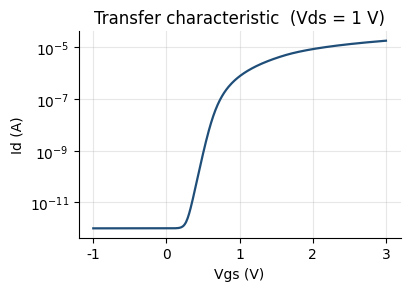
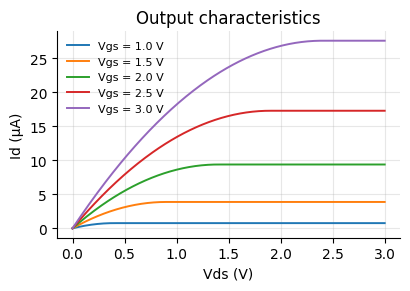
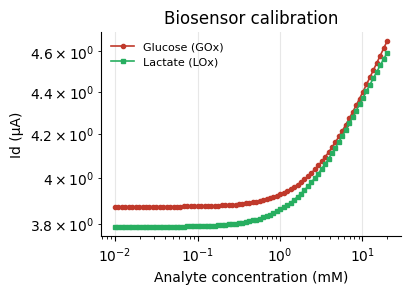
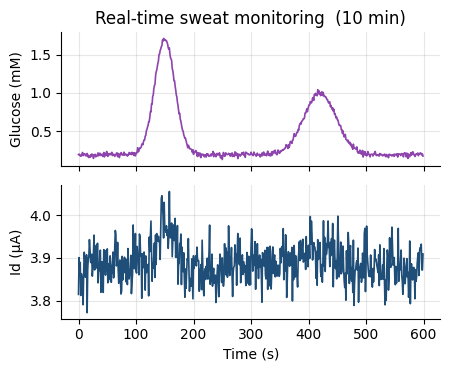

Write Python code to recreate these figures, in order.
"""
Fabrication and Characterization of a Metal-Oxide TFT-Based Flexible
Biosensor for Real-Time Sweat Analyte Detection
---------------------------------------------------------------------
This module models an IGZO (Indium-Gallium-Zinc-Oxide) thin-film
transistor (TFT) functionalised as an extended-gate biosensor for
detecting glucose and lactate in human sweat.

It provides:
    * A physics-based TFT compact model (above/below threshold).
    * Transfer (Id-Vgs) and output (Id-Vds) curve generators.
    * An enzymatic (GOx / LOx) surface potential model that couples
      analyte concentration to the TFT gate voltage via the Nernst
      and Michaelis-Menten equations.
    * A calibration / sensitivity analysis routine.
    * A real-time sweat-stream detection simulator with noise.
    * Matplotlib plotting utilities that save the four standard
      characterisation figures used in the accompanying PDF report.
"""

from __future__ import annotations

import math
from dataclasses import dataclass

import numpy as np
import matplotlib.pyplot as plt


# ---------------------------------------------------------------------------
# Physical constants
# ---------------------------------------------------------------------------
Q_ELEM = 1.602176634e-19          # C, elementary charge
K_B = 1.380649e-23                # J/K, Boltzmann constant
EPS_0 = 8.8541878128e-12          # F/m, vacuum permittivity


# ---------------------------------------------------------------------------
# Device description
# ---------------------------------------------------------------------------
@dataclass
class TFTParams:
    """Geometrical and electrical parameters of the IGZO TFT."""
    W: float = 200e-6             # channel width (m)
    L: float = 20e-6              # channel length (m)
    t_ox: float = 100e-9          # Al2O3 gate-dielectric thickness (m)
    eps_r: float = 9.0            # relative permittivity of Al2O3
    mu: float = 12.0e-4           # field-effect mobility (m^2/V/s) ~12 cm2/Vs
    Vth: float = 0.6              # threshold voltage (V)
    SS: float = 0.15              # subthreshold slope (V/dec)
    Ioff: float = 1e-12           # off-state current (A)
    T: float = 303.0              # operating temperature (K, ~30 C skin)

    @property
    def Cox(self) -> float:
        """Gate capacitance per unit area (F/m^2)."""
        return self.eps_r * EPS_0 / self.t_ox


@dataclass
class EnzymeParams:
    """Michaelis-Menten parameters for an immobilised oxidase film."""
    name: str
    Km: float                     # Michaelis constant (mM)
    S_nernst: float               # Nernstian-like sensitivity (V/decade)
    V0: float                     # surface potential at 1 mM (V)


GLUCOSE_OXIDASE = EnzymeParams(name="GOx / glucose",
                               Km=8.0, S_nernst=0.052, V0=0.00)
LACTATE_OXIDASE = EnzymeParams(name="LOx / lactate",
                               Km=5.0, S_nernst=0.048, V0=-0.01)


# ---------------------------------------------------------------------------
# TFT compact model
# ---------------------------------------------------------------------------
def tft_drain_current(Vgs: np.ndarray, Vds: np.ndarray,
                      p: TFTParams) -> np.ndarray:
    """Unified above/below-threshold Id model for an n-type MOS-TFT."""
    Vgs = np.asarray(Vgs, dtype=float)
    Vds = np.asarray(Vds, dtype=float)
    Vt = K_B * p.T / Q_ELEM                         # thermal voltage
    n = p.SS / (math.log(10.0) * Vt)                # ideality factor

    # Smooth threshold: Vov = n*Vt * ln(1 + exp((Vgs - Vth)/(n*Vt)))
    arg = (Vgs - p.Vth) / (n * Vt)
    Vov = n * Vt * np.log1p(np.exp(np.clip(arg, -60.0, 60.0)))

    Vds_eff = np.minimum(Vds, Vov)                  # triode/saturation kink
    beta = p.mu * p.Cox * p.W / p.L
    Id = beta * (Vov * Vds_eff - 0.5 * Vds_eff**2)
    return Id + p.Ioff


def transfer_curve(p: TFTParams, Vds: float = 1.0,
                   Vgs_range=(-1.0, 3.0), n: int = 401):
    Vgs = np.linspace(*Vgs_range, n)
    Id = tft_drain_current(Vgs, np.full_like(Vgs, Vds), p)
    return Vgs, Id


def output_curves(p: TFTParams,
                  Vgs_list=(1.0, 1.5, 2.0, 2.5, 3.0),
                  Vds_range=(0.0, 3.0), n: int = 301):
    Vds = np.linspace(*Vds_range, n)
    curves = {vg: tft_drain_current(np.full_like(Vds, vg), Vds, p)
              for vg in Vgs_list}
    return Vds, curves


# ---------------------------------------------------------------------------
# Biosensing: enzyme surface potential -> gate shift
# ---------------------------------------------------------------------------
def surface_potential(conc_mM: np.ndarray, enz: EnzymeParams) -> np.ndarray:
    """
    Enzymatic surface-potential shift coupling an oxidase-generated
    H2O2 flux to the TFT gate.  At C << Km the response is Nernstian
    (linear in log10(C)); at C >> Km it saturates as C/(Km+C).
    """
    c = np.asarray(conc_mM, dtype=float)
    c_safe = np.clip(c, 1e-4, None)
    saturation = c_safe / (enz.Km + c_safe)
    nernst = enz.S_nernst * np.log10(1.0 + c_safe / 0.1)
    return enz.V0 + nernst * saturation / (1.0 / (1.0 + 0.1 / enz.Km))


def biosensor_current(conc_mM: np.ndarray, enz: EnzymeParams,
                      p: TFTParams, Vgs_bias: float = 1.5,
                      Vds: float = 1.0) -> np.ndarray:
    """Drain current vs analyte concentration at a fixed bias point."""
    dV = surface_potential(conc_mM, enz)
    Vgs_eff = Vgs_bias + dV
    return tft_drain_current(Vgs_eff, np.full_like(Vgs_eff, Vds), p)


def sensitivity(conc_mM: np.ndarray, current: np.ndarray) -> float:
    """Sensitivity as d(log10 Id)/d(log10 C) in the linear region."""
    mask = (conc_mM >= 0.1) & (conc_mM <= 5.0)
    x = np.log10(conc_mM[mask])
    y = np.log10(current[mask])
    slope, _ = np.polyfit(x, y, 1)
    return float(slope)


# ---------------------------------------------------------------------------
# Real-time sweat stream
# ---------------------------------------------------------------------------
def simulate_realtime(duration_s: float = 600.0, dt: float = 1.0,
                      enz: EnzymeParams = GLUCOSE_OXIDASE,
                      p: TFTParams | None = None,
                      seed: int = 7) -> tuple[np.ndarray, np.ndarray,
                                              np.ndarray]:
    """
    Generate a 10-minute sweat glucose trace with two stimulus spikes
    and measure the corresponding TFT drain current.
    """
    p = p or TFTParams()
    rng = np.random.default_rng(seed)
    t = np.arange(0.0, duration_s, dt)

    baseline = 0.2                                   # mM resting sweat glucose
    conc = np.full_like(t, baseline)
    conc += 1.5 * np.exp(-((t - 150.0) / 25.0) ** 2)  # meal spike
    conc += 0.8 * np.exp(-((t - 420.0) / 40.0) ** 2)  # exercise spike
    conc += rng.normal(0.0, 0.02, size=t.shape)       # biological noise
    conc = np.clip(conc, 0.01, None)

    Id = biosensor_current(conc, enz, p, Vgs_bias=1.5, Vds=1.0)
    Id *= 1.0 + rng.normal(0.0, 0.01, size=Id.shape)  # 1% electrical noise
    return t, conc, Id


# ---------------------------------------------------------------------------
# Plotting helpers (used by generate_report.py)
# ---------------------------------------------------------------------------
def _style():
    plt.rcParams.update({
        "font.family": "DejaVu Sans",
        "font.size": 10,
        "axes.grid": True,
        "grid.alpha": 0.3,
        "axes.spines.top": False,
        "axes.spines.right": False,
        "figure.dpi": 140,
    })


def plot_transfer(p: TFTParams, path: str) -> None:
    _style()
    Vgs, Id = transfer_curve(p)
    fig, ax = plt.subplots(figsize=(4.2, 3.0))
    ax.semilogy(Vgs, Id, color="#1f4e79", lw=1.6)
    ax.set_xlabel("Vgs (V)")
    ax.set_ylabel("Id (A)")
    ax.set_title("Transfer characteristic  (Vds = 1 V)")
    fig.tight_layout()
    fig.savefig(path)
    plt.close(fig)


def plot_output(p: TFTParams, path: str) -> None:
    _style()
    Vds, curves = output_curves(p)
    fig, ax = plt.subplots(figsize=(4.2, 3.0))
    for vg, Id in curves.items():
        ax.plot(Vds, Id * 1e6, lw=1.4, label=f"Vgs = {vg:.1f} V")
    ax.set_xlabel("Vds (V)")
    ax.set_ylabel("Id (µA)")
    ax.set_title("Output characteristics")
    ax.legend(frameon=False, fontsize=8)
    fig.tight_layout()
    fig.savefig(path)
    plt.close(fig)


def plot_calibration(p: TFTParams, path: str) -> None:
    _style()
    conc = np.logspace(-2, 1.3, 80)                  # 0.01 - ~20 mM
    Id_g = biosensor_current(conc, GLUCOSE_OXIDASE, p)
    Id_l = biosensor_current(conc, LACTATE_OXIDASE, p)

    fig, ax = plt.subplots(figsize=(4.2, 3.0))
    ax.loglog(conc, Id_g * 1e6, "o-", color="#c0392b",
              ms=3, lw=1.2, label="Glucose (GOx)")
    ax.loglog(conc, Id_l * 1e6, "s-", color="#27ae60",
              ms=3, lw=1.2, label="Lactate (LOx)")
    ax.set_xlabel("Analyte concentration (mM)")
    ax.set_ylabel("Id (µA)")
    ax.set_title("Biosensor calibration")
    ax.legend(frameon=False, fontsize=8)
    fig.tight_layout()
    fig.savefig(path)
    plt.close(fig)

    s_g = sensitivity(conc, Id_g)
    s_l = sensitivity(conc, Id_l)
    print(f"[calibration] glucose sensitivity  = {s_g:.3f} dec/dec")
    print(f"[calibration] lactate  sensitivity = {s_l:.3f} dec/dec")


def plot_realtime(p: TFTParams, path: str) -> None:
    _style()
    t, conc, Id = simulate_realtime(p=p)
    fig, (ax1, ax2) = plt.subplots(2, 1, figsize=(4.6, 3.8), sharex=True)
    ax1.plot(t, conc, color="#8e44ad", lw=1.2)
    ax1.set_ylabel("Glucose (mM)")
    ax1.set_title("Real-time sweat monitoring  (10 min)")
    ax2.plot(t, Id * 1e6, color="#1f4e79", lw=1.2)
    ax2.set_ylabel("Id (µA)")
    ax2.set_xlabel("Time (s)")
    fig.tight_layout()
    fig.savefig(path)
    plt.close(fig)


# ---------------------------------------------------------------------------
# Entry point
# ---------------------------------------------------------------------------
if __name__ == "__main__":
    import os
    os.makedirs("figures", exist_ok=True)
    p = TFTParams()
    print(f"Cox = {p.Cox*1e3:.2f} mF/m^2,  "
          f"W/L = {p.W/p.L:.0f},  "
          f"mu = {p.mu*1e4:.1f} cm^2/Vs")

    plot_transfer(p, "figures/fig_transfer.png")
    plot_output(p, "figures/fig_output.png")
    plot_calibration(p, "figures/fig_calibration.png")
    plot_realtime(p, "figures/fig_realtime.png")
    print("Figures written to ./figures/")
